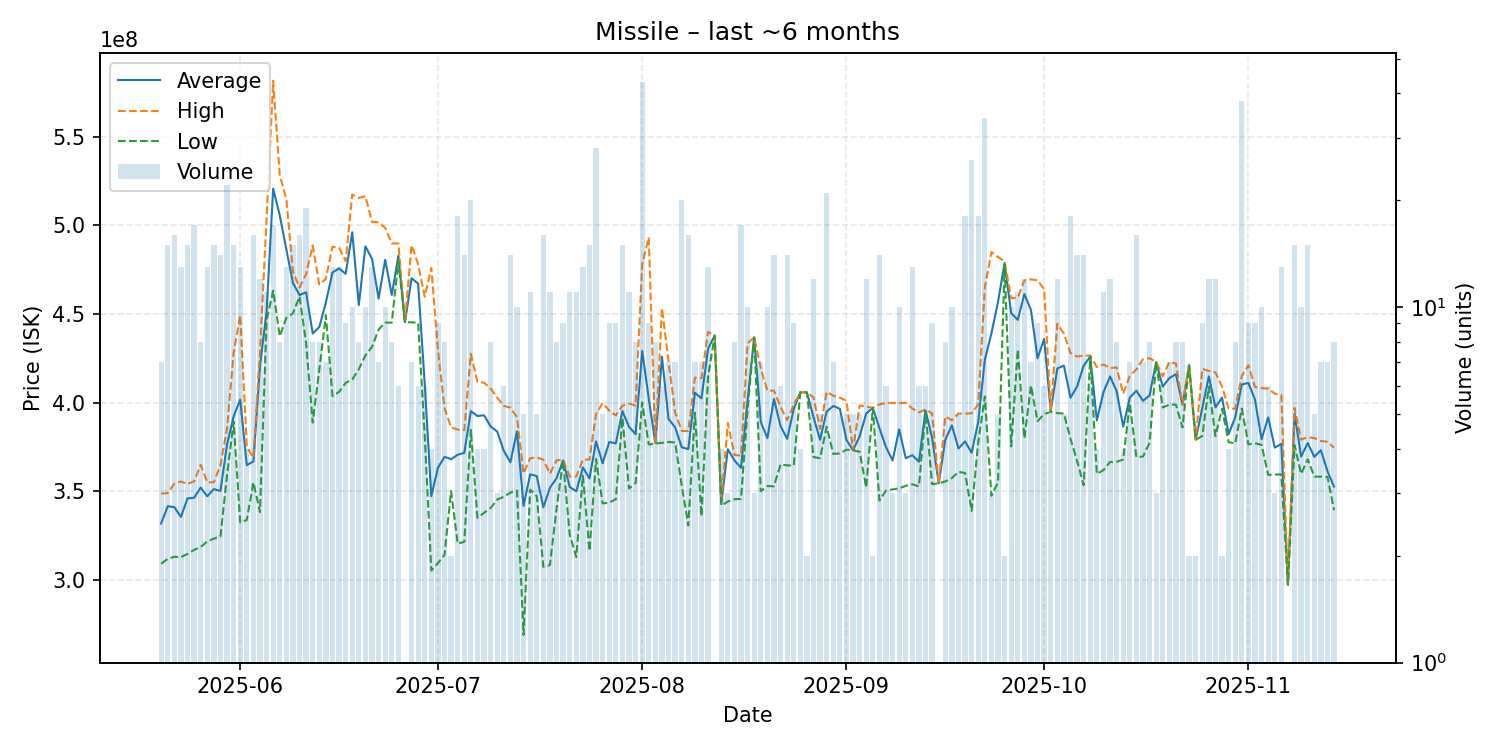

Source data for this figure (header and first rows):
date, average, highest, lowest, order_count, volume
2025-05-20, 331700000, 348600000, 309000000, 7, 7
2025-05-21, 341460000, 348800000, 311700000, 14, 15
2025-05-22, 340931250, 354200000, 312900000, 16, 16
2025-05-23, 335392308, 355400000, 312700000, 13, 13
2025-05-24, 345860000, 354000000, 314500000, 13, 15
2025-05-25, 346217647, 355500000, 316800000, 14, 17
2025-05-26, 351950000, 364800000, 318400000, 5, 8
2025-05-27, 347061538, 354900000, 321600000, 9, 13
2025-05-28, 351100000, 355000000, 323100000, 12, 15
2025-05-29, 350100000, 364700000, 324400000, 12, 14
2025-05-30, 376300000, 385400000, 359000000, 18, 22
2025-05-31, 392126667, 428200000, 389200000, 14, 15
2025-06-01, 401692308, 449300000, 332200000, 10, 13
2025-06-02, 364650000, 375000000, 333700000, 4, 4
2025-06-03, 366756250, 368900000, 354900000, 16, 16
2025-06-04, 420741667, 428000000, 338100000, 11, 12
2025-06-05, 451200000, 504200000, 446350000, 9, 11
2025-06-06, 520741176, 581700000, 463150000, 16, 17
2025-06-07, 505700000, 528300000, 437400000, 8, 8
2025-06-08, 486423077, 514850000, 447800000, 12, 13
2025-06-09, 467540000, 473900000, 450350000, 12, 15
2025-06-10, 460643750, 464900000, 459900000, 14, 16
2025-06-11, 462268421, 472500000, 433400000, 16, 19
2025-06-12, 438950000, 488650000, 388650000, 8, 8
2025-06-13, 442612500, 466650000, 418600000, 8, 8
2025-06-14, 456500000, 469850000, 449300000, 7, 7
2025-06-15, 473438462, 488000000, 403600000, 11, 13
2025-06-16, 475684615, 487400000, 406000000, 12, 13
2025-06-17, 472666667, 479900000, 411150000, 9, 9
2025-06-18, 496100000, 517450000, 412950000, 9, 10
2025-06-19, 455075000, 515500000, 418800000, 8, 8
2025-06-20, 488210000, 516500000, 426600000, 10, 10
2025-06-21, 481115385, 502000000, 431450000, 12, 13
2025-06-22, 458614286, 501750000, 441200000, 7, 7
2025-06-23, 480590000, 498600000, 445100000, 10, 10
2025-06-24, 460687500, 489800000, 445100000, 8, 8
2025-06-25, 482866667, 489850000, 479650000, 6, 6
2025-06-26, 445300000, 445300000, 445300000, 1, 1
2025-06-27, 470171429, 488850000, 445300000, 7, 7
2025-06-28, 467116667, 478000000, 445000000, 6, 6
2025-06-29, 410566667, 459750000, 381350000, 6, 6
2025-06-30, 347100000, 476000000, 305100000, 4, 4
2025-07-01, 363044444, 429950000, 309300000, 8, 9
2025-07-02, 369337500, 396800000, 313900000, 8, 8
2025-07-03, 368000000, 386000000, 350000000, 2, 2
2025-07-04, 370500000, 384700000, 320350000, 18, 18
2025-07-05, 371571429, 384400000, 321300000, 13, 14
2025-07-06, 395120000, 427450000, 384550000, 18, 20
2025-07-07, 392375000, 411600000, 334900000, 3, 4
2025-07-08, 392800000, 411200000, 337700000, 3, 4
2025-07-09, 386562500, 407900000, 340400000, 6, 8
2025-07-10, 383566667, 402750000, 345200000, 3, 3
2025-07-11, 372716667, 398100000, 346800000, 6, 6
2025-07-12, 366278571, 397100000, 349100000, 13, 14
2025-07-13, 383670000, 391700000, 350300000, 9, 10
2025-07-14, 341640000, 359950000, 268800000, 5, 5
2025-07-15, 359454545, 368550000, 350800000, 11, 11
2025-07-16, 358460000, 369000000, 347150000, 4, 5
2025-07-17, 340812500, 367700000, 307200000, 15, 16
2025-07-18, 351863636, 359800000, 308200000, 9, 11
... 119 more rows
